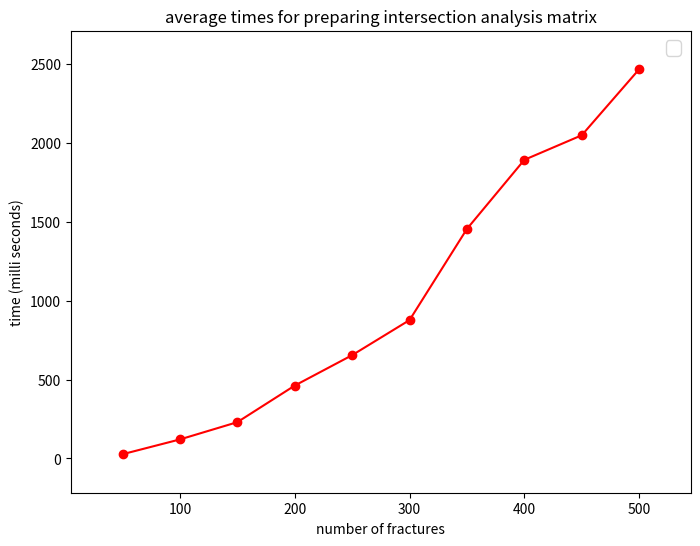

Here is the Python script that generated this plot:
# Falola Yusuf, Github: falfat
# -*- coding: utf-8 -*-
"""
Created on Wed Aug 21 19:25:37 2019

@author: falol
"""

import matplotlib.pyplot as plt
import numpy as np

fig = plt.figure(figsize=(8, 6))
ax1 = fig.add_subplot(111)
ax1.margins(0.1)

x = np.linspace(50, 500, 10)

time = np.array([0.026799011230468749, 0.12059936523437501, 
                 0.23002319335937499, 0.46189956665039061, 
                 0.65479507446289065, 0.87720260620117185,
                 1.4553588867187499, 1.8932235717773438,
                 2.0490318298339845, 2.4676712036132811])


ax1.plot(x, time*1000, 'ro-')

plt.xlabel("number of fractures")
plt.ylabel("time (milli seconds)")
plt.title("average times for preparing intersection analysis matrix")
# Add a legend
ax1.legend(loc='best', fontsize=14);
plt.savefig('intersection_timings')
plt.show()
